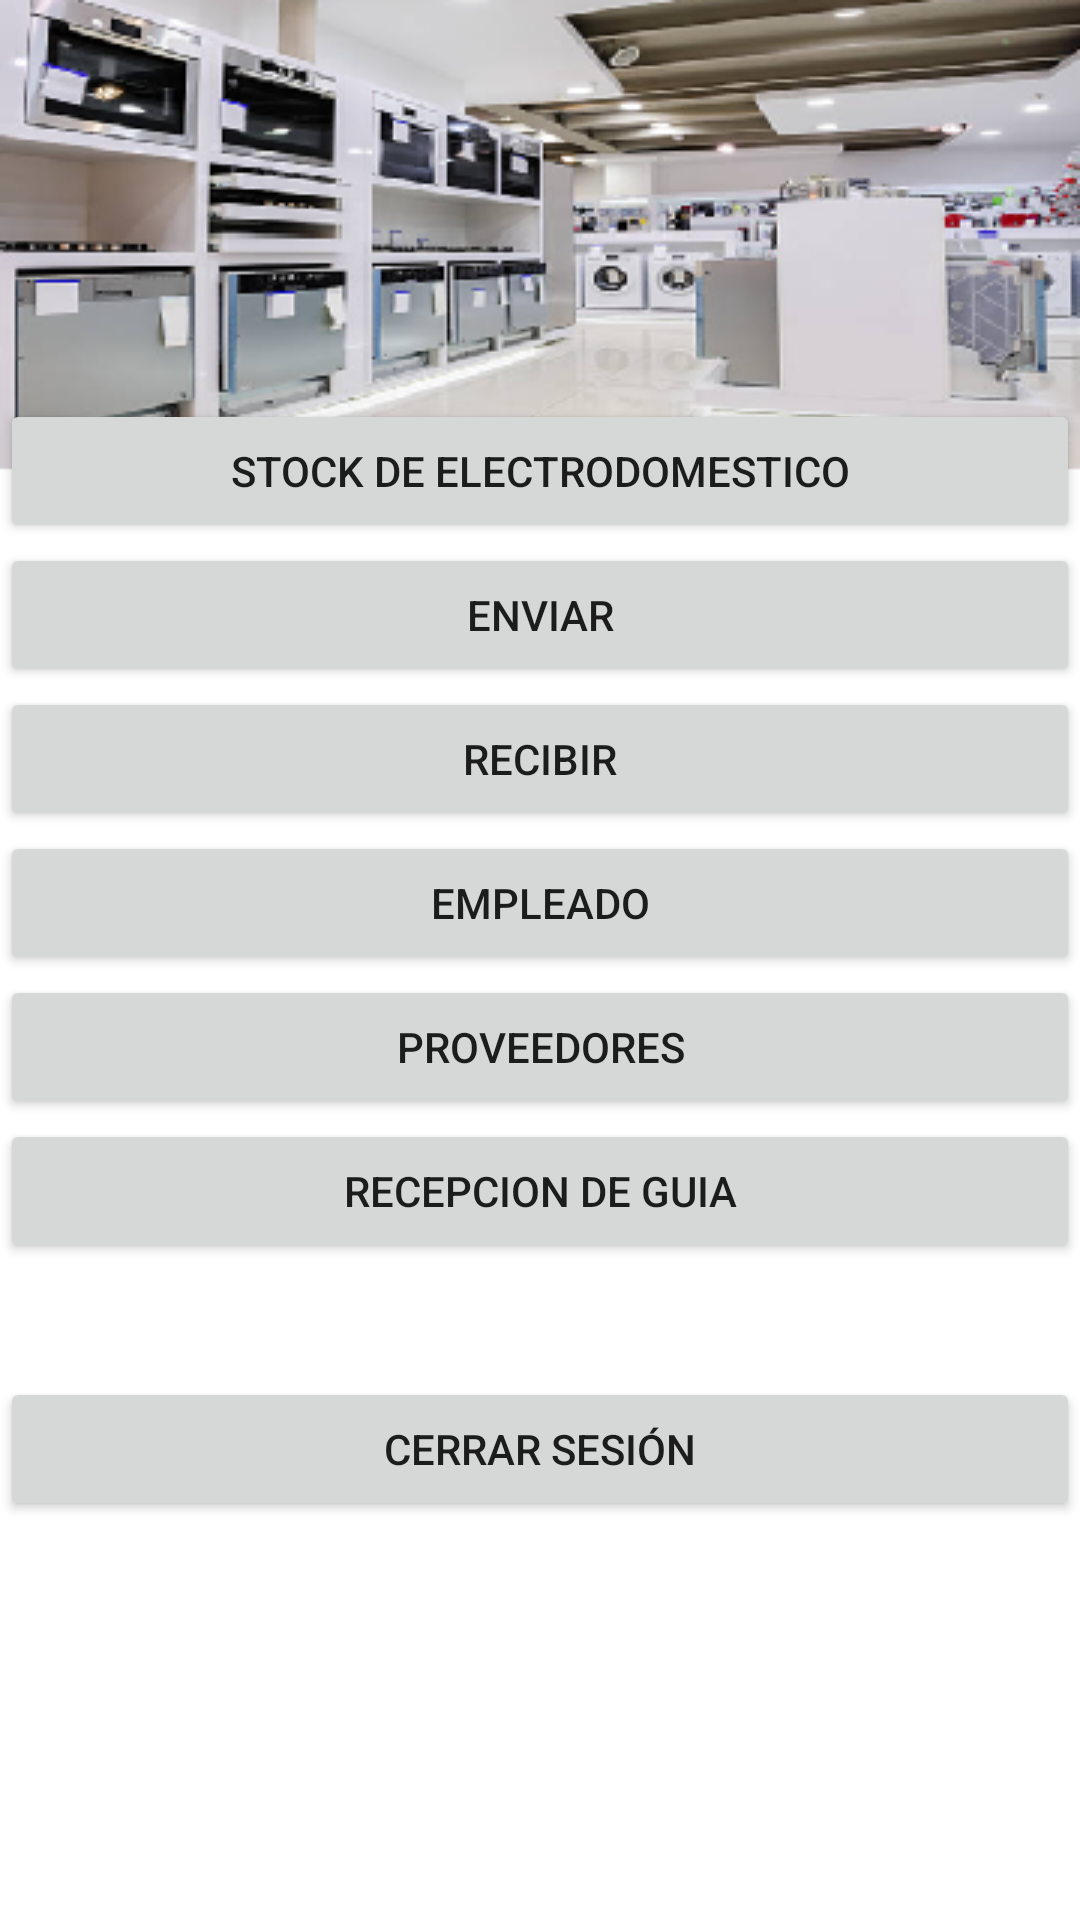

Write the Android layout XML for this screen, with the resource values it uses.
<!-- AndroidManifest.xml: application theme Theme.AlmacenFastSecurity -->
<!-- res/layout/activity_main.xml -->
<?xml version="1.0" encoding="utf-8"?>
<androidx.constraintlayout.widget.ConstraintLayout xmlns:android="http://schemas.android.com/apk/res/android"
    xmlns:app="http://schemas.android.com/apk/res-auto"
    xmlns:tools="http://schemas.android.com/tools"
    android:layout_width="match_parent"
    android:layout_height="match_parent"
    android:background="@drawable/ic_fondo_login"
    app:layout_anchorGravity="center_vertical"
    tools:context=".MainActivity">

    <androidx.appcompat.widget.LinearLayoutCompat
        android:layout_width="match_parent"
        android:layout_height="wrap_content"
        android:orientation="vertical"
        app:layout_constraintBottom_toBottomOf="parent"
        app:layout_constraintTop_toTopOf="parent">

        <androidx.appcompat.widget.LinearLayoutCompat
            android:layout_width="match_parent"
            android:layout_height="wrap_content"

            android:orientation="vertical">
            <Button
                android:id="@+id/btnStockElectro"
                android:layout_width="match_parent"
                android:layout_height="wrap_content"
                android:layout_weight="1"
                android:text="@string/stock_electrodomesticos" />
            <Button
                android:id="@+id/btnEnviar"
                android:layout_width="match_parent"
                android:layout_height="wrap_content"
                android:layout_weight="1"
                android:text="@string/enviar" />

            <Button
                android:id="@+id/btnRecibir"
                android:layout_width="match_parent"
                android:layout_height="wrap_content"
                android:layout_weight="1"
                android:text="@string/recibir" />
            <Button
                android:id="@+id/btnEmpleado"
                android:layout_width="match_parent"
                android:layout_height="wrap_content"
                android:layout_weight="1"
                android:text="@string/empleado" />
            <Button
                android:id="@+id/btnProveedores"
                android:layout_width="match_parent"
                android:layout_height="wrap_content"
                android:layout_weight="1"
                android:text="@string/proveedores" />

            <Button
                android:id="@+id/btnRecepcionGuia"
                android:layout_width="match_parent"
                android:layout_height="wrap_content"
                android:layout_weight="1"
                android:text="@string/recepcion_de_guia" />

            <Button
                android:id="@+id/btnCerrarSesion"
                android:layout_width="match_parent"
                android:layout_height="wrap_content"
                android:layout_weight="1"
                android:layout_marginTop="38dp"
                android:text="@string/cerrar_sesion" />


        </androidx.appcompat.widget.LinearLayoutCompat>

    </androidx.appcompat.widget.LinearLayoutCompat>

</androidx.constraintlayout.widget.ConstraintLayout>
<!-- resources referenced by this layout -->
<resources>
  <!-- drawable ic_fondo_login: png bitmap (drawable, 125183 bytes) -->
  <string name="cerrar_sesion">Cerrar Sesión</string>
  <string name="empleado">EMPLEADO</string>
  <string name="enviar">Enviar</string>
  <string name="proveedores">Proveedores</string>
  <string name="recepcion_de_guia">Recepcion de Guia</string>
  <string name="recibir">Recibir</string>
  <string name="stock_electrodomesticos">Stock de Electrodomestico</string>
  <style name="Theme.AlmacenFastSecurity" parent="Theme.MaterialComponents.DayNight.DarkActionBar">
          
          <item name="colorPrimary">@color/colorPrimary</item>
          <item name="colorPrimaryVariant">@color/colorPrimaryDark</item>
          <item name="colorOnPrimary">@color/white</item>
          
          <item name="colorSecondary">@color/teal_200</item>
          <item name="colorSecondaryVariant">@color/teal_700</item>
          <item name="colorOnSecondary">@color/black</item>
          
          <item name="android:statusBarColor">?attr/colorPrimary</item>
          <item name="windowActionBar">false</item>
          <item name="windowNoTitle">true</item>
          
      </style>
  <color name="colorPrimary">#1644A1</color>
  <color name="colorPrimaryDark">#1B3F89</color>
  <color name="white">#FFFFFFFF</color>
  <color name="teal_200">#FF03DAC5</color>
  <color name="teal_700">#FF018786</color>
  <color name="black">#FF000000</color>
</resources>
